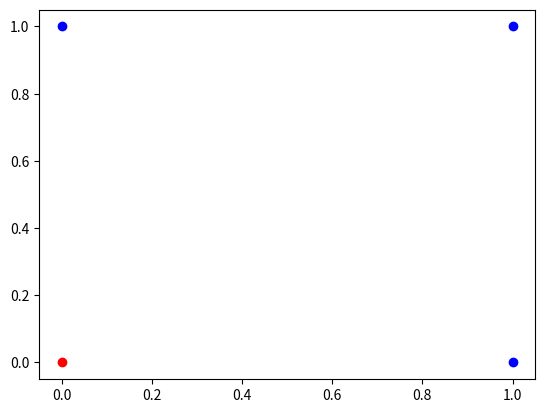

Source code (Python):
# [redacted]
# Neural Network - Submission 2 : Artificial Inteligence Perceptron

import numpy as np
import matplotlib.pyplot as plt

X = np.array([[0,0], [1,0], [0,1], [1,1]])
Y = np.array([-1,1,1,1])

plt.scatter(X[0][0], X[0][1], c='red')
plt.scatter(X[1][0], X[1][1], c='blue')
plt.scatter(X[2][0], X[2][1], c='blue')
plt.scatter(X[3][0], X[3][1], c='blue')
plt.show()

w = np.array([1. , 1. , 1.])  # [bias, w1, w2]

def forward(x):
    return np.dot(x, w[1:]) + w[0]    # numpy.dot : numpy array 곱하기 함수. 각 자리수끼리 곱하여 모두 더한 값을 반환

def predict(X):
    return np.where(forward(X) > 0, 1, -1)  # where(조건문 , 참일 때, 거짓일 때)

print("predict (before training)", w)

for epoch in range(50):
    for x_val, y_val in zip(X, Y):
        update = 0.01 * (y_val - predict(x_val))
        w[1:] += update * x_val
        w[0] += update

print("predict (after training)", w)